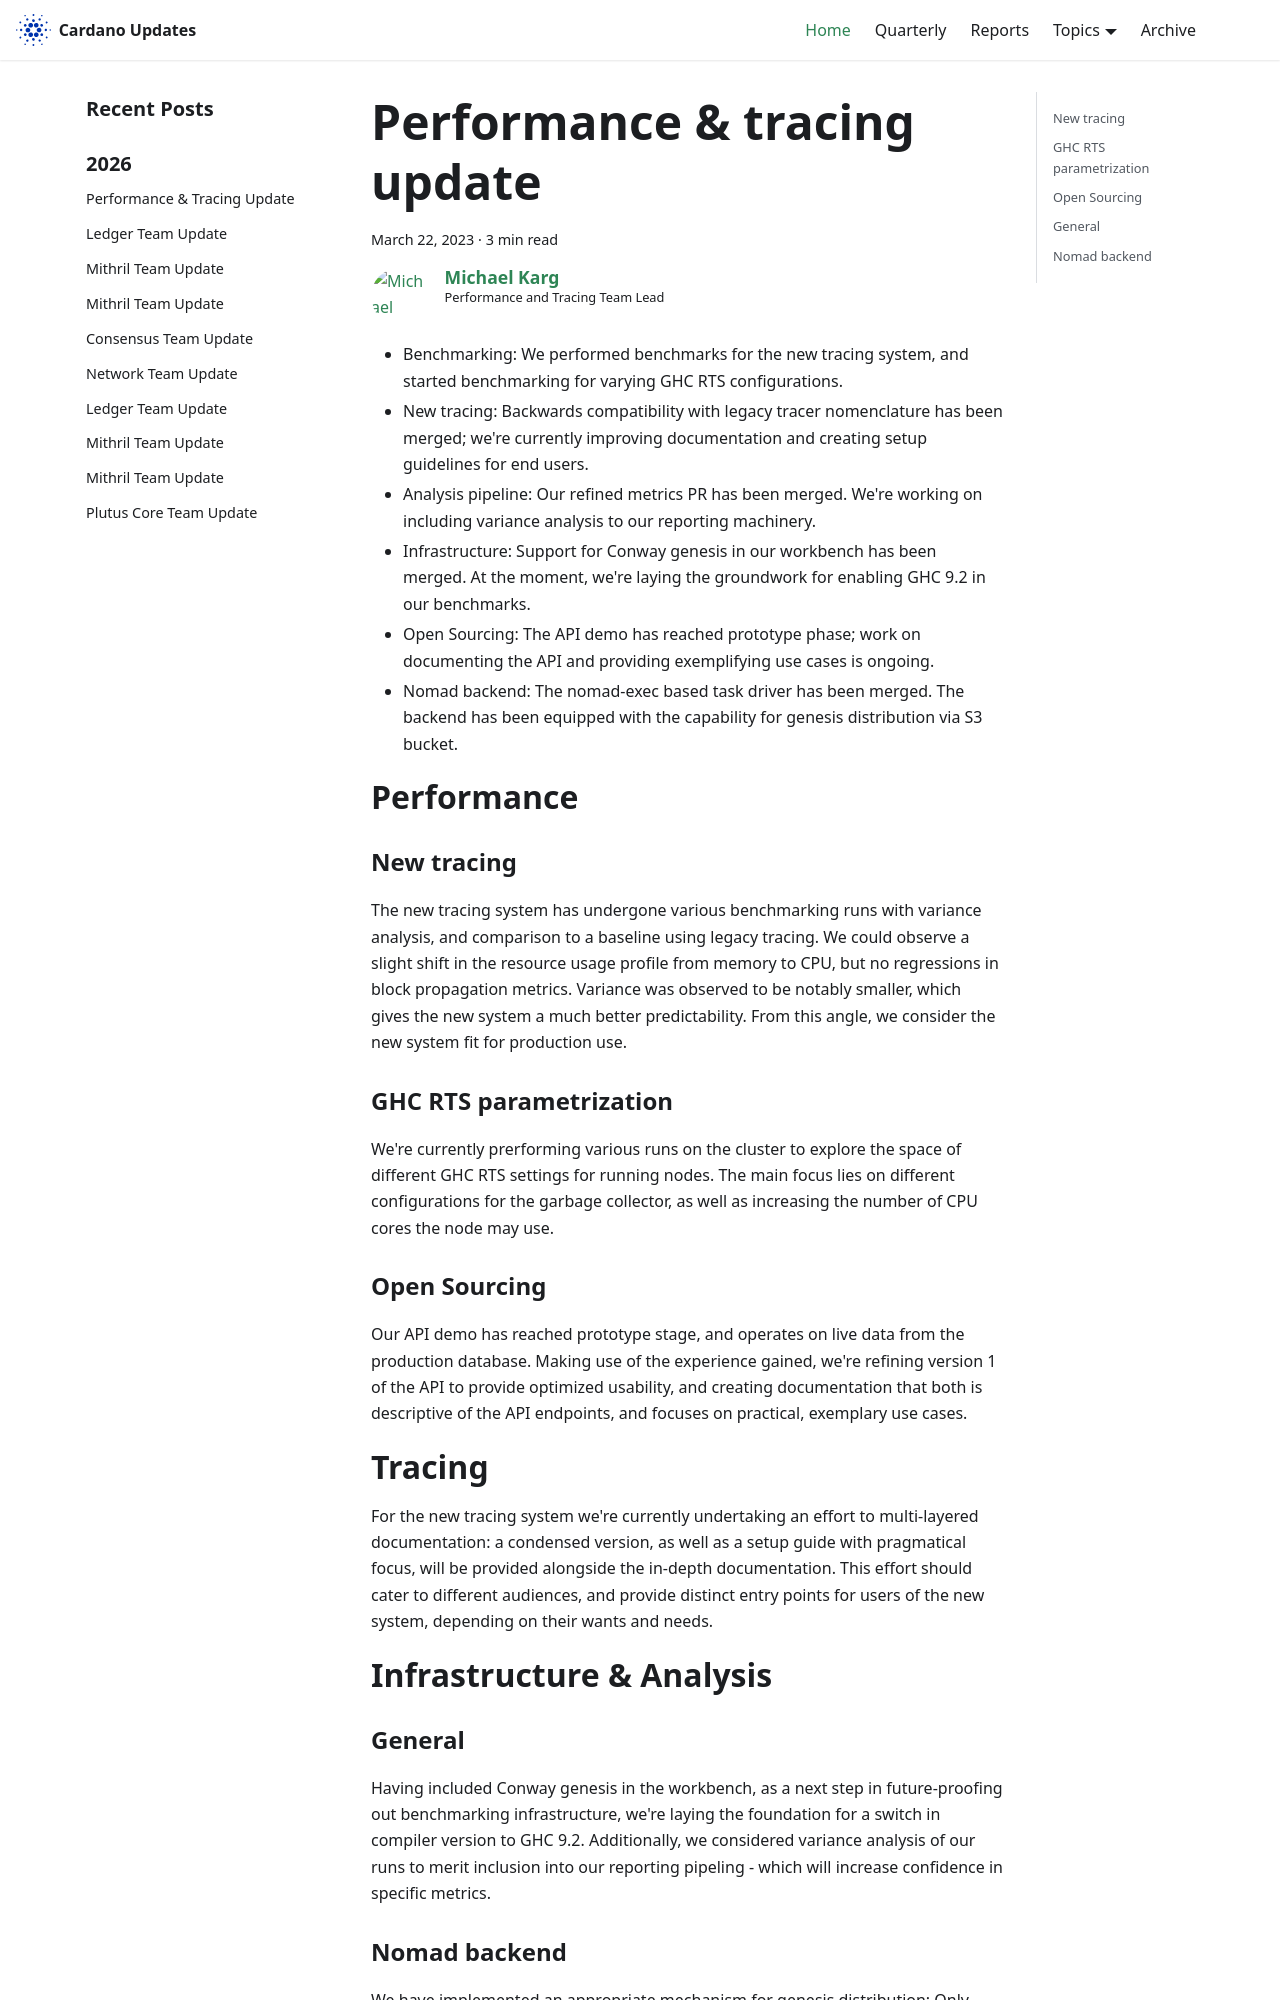

repository: IntersectMBO/cardano-updates · page: 2023-03-22-performance-and-tracing/index.html · generator: docusaurus

---
title: Performance & tracing update
slug: 2023-03-22-performance-and-tracing
authors: mgmeier
tags: [performance-tracing]
hide_table_of_contents: false
---

# High level summary

* Benchmarking: We performed benchmarks for the new tracing system, and started benchmarking for varying GHC RTS configurations.
* New tracing: Backwards compatibility with legacy tracer nomenclature has been merged; we're currently improving documentation and creating setup guidelines for end users.
* Analysis pipeline: Our refined metrics PR has been merged. We're working on including variance analysis to our reporting machinery.
* Infrastructure: Support for Conway genesis in our workbench has been merged. At the moment, we're laying the groundwork for enabling GHC 9.2 in our benchmarks.
* Open Sourcing: The API demo has reached prototype phase; work on documenting the API and providing exemplifying use cases is ongoing.
* Nomad backend: The nomad-exec based task driver has been merged. The backend has been equipped with the capability for genesis distribution via S3 bucket.

# Performance

### New tracing
The new tracing system has undergone various benchmarking runs with variance analysis, and comparison to a baseline using legacy tracing. We could observe
a slight shift in the resource usage profile from memory to CPU, but no regressions in block propagation metrics. Variance was observed to be notably smaller, which gives the new system a much better predictability. From this angle, we consider the new system fit for production use.

### GHC RTS parametrization
We're currently prerforming various runs on the cluster to explore the space of different GHC RTS settings for running nodes. The main focus lies
on different configurations for the garbage collector, as well as increasing the number of CPU cores the node may use.

### Open Sourcing
Our API demo has reached prototype stage, and operates on live data from the production database. Making use of the experience gained, we're refining version 1 of the API to provide optimized usability, and creating documentation that both is descriptive of the API endpoints, and focuses on practical, exemplary use cases.

# Tracing
For the new tracing system we're currently undertaking an effort to multi-layered documentation: a condensed version, as well
as a setup guide with pragmatical focus, will be provided alongside the in-depth documentation. This effort should cater to different audiences, and provide distinct entry points
for users of the new system, depending on their wants and needs.
